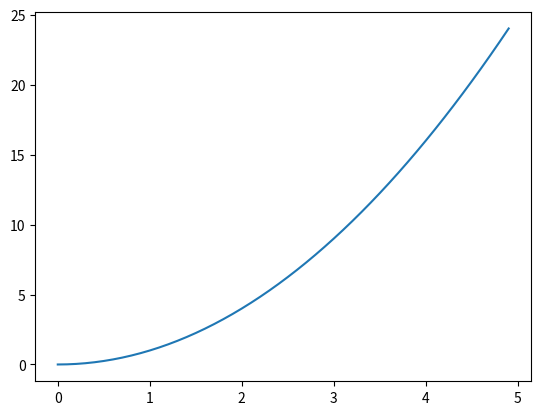

Python code for this plot:
import numpy as np
import matplotlib.pyplot as plt
x = np.arange(0,5, 0.1)
y = x**2
plt.plot(x, y)
plt.show()
